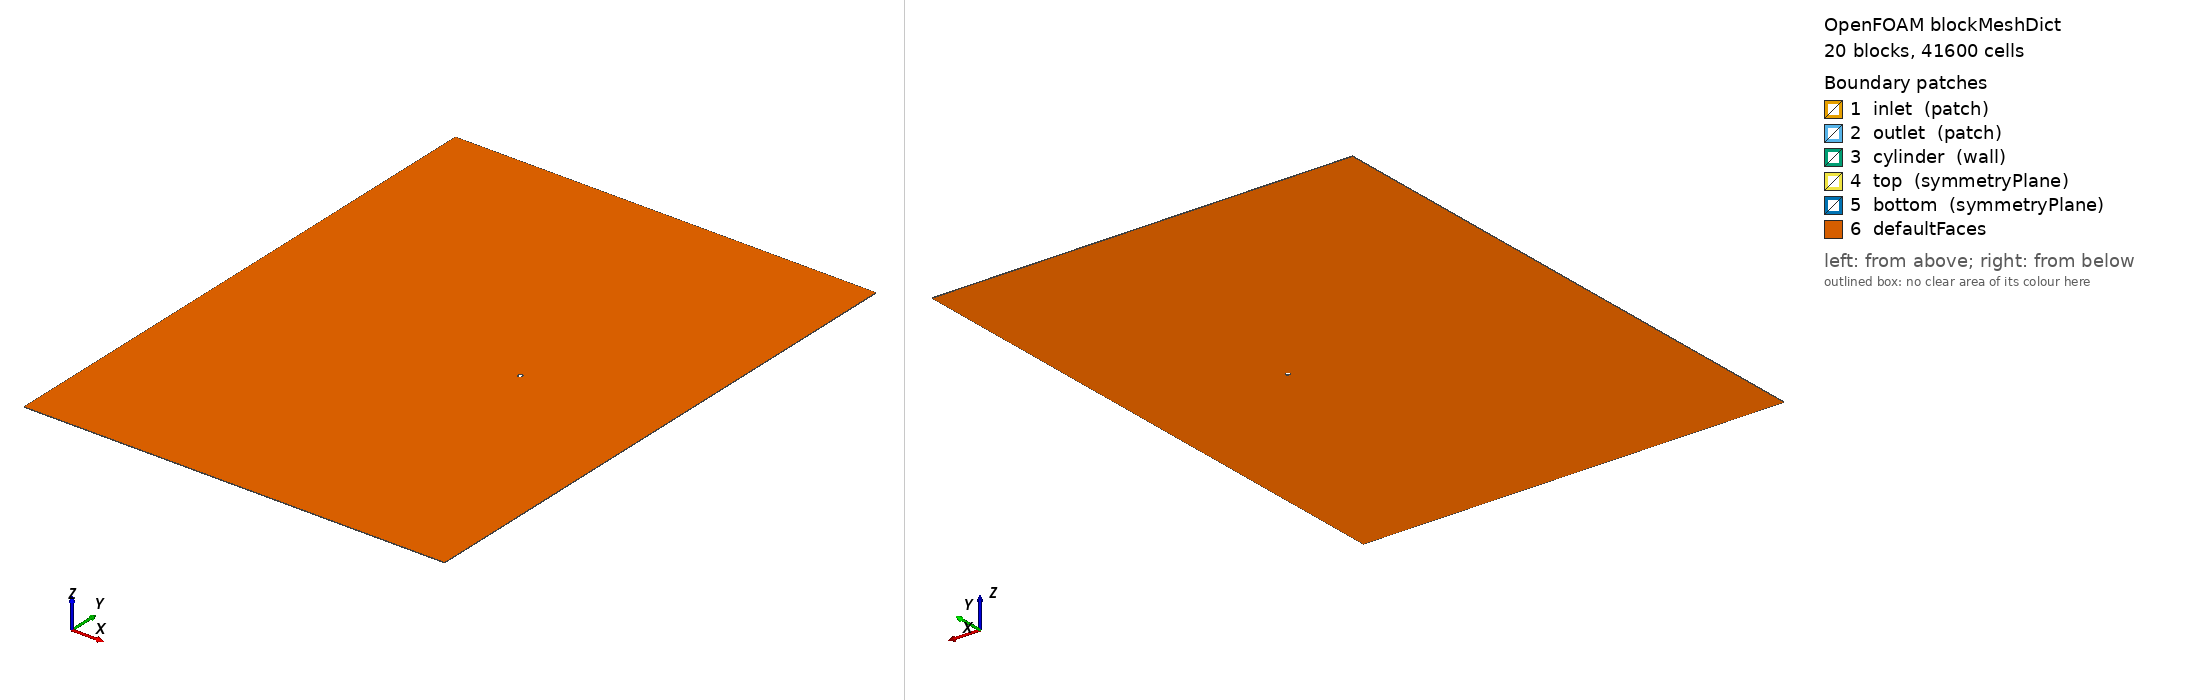

OpenFOAM case: the mesh blockMesh builds from blockMeshDict, 20 block(s), 41600 cells. Boundary patches (legend numbers): 1 inlet (patch), 2 outlet (patch), 3 cylinder (wall), 4 top (symmetryPlane), 5 bottom (symmetryPlane), 6 defaultFaces. Left view from above one corner, right view from below the opposite corner. Boundary conditions: 0 field file(s) under 0/; 0 of 6 drawn patches have an entry in a shipped field file.

=== system/blockMeshDict ===
// Radial Refinement Fine 
// Lf = 60 
// Lw = 30 
// R = 8 
// H = 60 
// Re = 20 
FoamFile
{
    version  2.0;
    format   ascii;
    class    dictionary;
    object   blockMeshDict;
}

convertToMeters 1.0;

vertices 
( 
   (0.500000  0.000000  -0.050000) // 0 
   (0.353553  0.353553  -0.050000) // 1 
   (0.000000  0.500000  -0.050000) // 2 
   (-0.353553  0.353553  -0.050000) // 3 
   (-0.500000  0.000000  -0.050000) // 4 
   (-0.353553  -0.353553  -0.050000) // 5 
   (-0.000000  -0.500000  -0.050000) // 6 
   (0.353553  -0.353553  -0.050000) // 7 
   (8.500000  -0.000000  -0.050000) // 8 
   (6.010408  6.010408  -0.050000) // 9 
   (0.000000  8.500000  -0.050000) // 10 
   (-6.010408  6.010408  -0.050000) // 11 
   (-8.500000  0.000000  -0.050000) // 12 
   (-6.010408  -6.010408  -0.050000) // 13 
   (-0.000000  -8.500000  -0.050000) // 14 
   (6.010408  -6.010408  -0.050000) // 15 
   (30.000000  0.000000  -0.050000) // 16 
   (30.000000  6.010408  -0.050000) // 17 
   (30.000000  60.000000  -0.050000) // 18 
   (6.010408  60.000000  -0.050000) // 19 
   (0.000000  60.000000  -0.050000) // 20 
   (-6.010408  60.000000  -0.050000) // 21 
   (-60.000000  60.000000  -0.050000) // 22 
   (-60.000000  6.010408  -0.050000) // 23 
   (-60.000000  0.000000  -0.050000) // 24 
   (-60.000000  -6.010408  -0.050000) // 25 
   (-60.000000  -60.000000  -0.050000) // 26 
   (-6.010408  -60.000000  -0.050000) // 27 
   (0.000000  -60.000000  -0.050000) // 28 
   (6.010408  -60.000000  -0.050000) // 29 
   (30.000000  -60.000000  -0.050000) // 30 
   (30.000000  -6.010408  -0.050000) // 31 
   (0.500000  -0.000000  0.050000) // 32 
   (0.353553  0.353553  0.050000) // 33 
   (-0.000000  0.500000  0.050000) // 34 
   (-0.353553  0.353553  0.050000) // 35 
   (-0.500000  0.000000  0.050000) // 36 
   (-0.353553  -0.353553  0.050000) // 37 
   (-0.000000  -0.500000  0.050000) // 38 
   (0.353553  -0.353553  0.050000) // 39 
   (8.500000  -0.000000  0.050000) // 40 
   (6.010408  6.010408  0.050000) // 41 
   (-0.000000  8.500000  0.050000) // 42 
   (-6.010408  6.010408  0.050000) // 43 
   (-8.500000  0.000000  0.050000) // 44 
   (-6.010408  -6.010408  0.050000) // 45 
   (-0.000000  -8.500000  0.050000) // 46 
   (6.010408  -6.010408  0.050000) // 47 
   (30.000000  0.000000  0.050000) // 48 
   (30.000000  6.010408  0.050000) // 49 
   (30.000000  60.000000  0.050000) // 50 
   (6.010408  60.000000  0.050000) // 51 
   (0.000000  60.000000  0.050000) // 52 
   (-6.010408  60.000000  0.050000) // 53 
   (-60.000000  60.000000  0.050000) // 54 
   (-60.000000  6.010408  0.050000) // 55 
   (-60.000000  0.000000  0.050000) // 56 
   (-60.000000  -6.010408  0.050000) // 57 
   (-60.000000  -60.000000  0.050000) // 58 
   (-6.010408  -60.000000  0.050000) // 59 
   (0.000000  -60.000000  0.050000) // 60 
   (6.010408  -60.000000  0.050000) // 61 
   (30.000000  -60.000000  0.050000) // 62 
   (30.000000  -6.010408  0.050000) // 63 
); 

blocks 
( 

   // block 0 
   hex (0 8 9 1 32 40 41 33) (70 40 1) simpleGrading (8 1 1) 

   // block 1 
   hex (1 9 10 2 33 41 42 34) (70 40 1) simpleGrading (8 1 1) 

   // block 2 
   hex (2 10 11 3 34 42 43 35) (70 40 1) simpleGrading (8 1 1) 

   // block 3 
   hex (3 11 12 4 35 43 44 36) (70 40 1) simpleGrading (8 1 1) 

   // block 4 
   hex (4 12 13 5 36 44 45 37) (70 40 1) simpleGrading (8 1 1) 

   // block 5 
   hex (5 13 14 6 37 45 46 38) (70 40 1) simpleGrading (8 1 1) 

   // block 6 
   hex (6 14 15 7 38 46 47 39) (70 40 1) simpleGrading (8 1 1) 

   // block 7 
   hex (7 15 8 0 39 47 40 32) (70 40 1) simpleGrading (8 1 1) 

   // block 8 
   hex (8 16 17 9 40 48 49 41) (40 40 1) simpleGrading (4 1 1) 

   // block 9 
   hex (9 17 18 19 41 49 50 51) (40 40 1) simpleGrading (4 2 1) 

   // block 10 
   hex (10 9 19 20 42 41 51 52) (40 40 1) simpleGrading (1 2 1) 

   // block 11 
   hex (11 10 20 21 43 42 52 53) (40 40 1) simpleGrading (1 2 1) 

   // block 12 
   hex (23 11 21 22 55 43 53 54) (40 40 1) simpleGrading (0.25 2 1) 

   // block 13 
   hex (24 12 11 23 56 44 43 55) (40 40 1) simpleGrading (0.25 1 1) 

   // block 14 
   hex (25 13 12 24 57 45 44 56) (40 40 1) simpleGrading (0.25 1 1) 

   // block 15 
   hex (26 27 13 25 58 59 45 57) (40 40 1) simpleGrading (0.25 0.5 1) 

   // block 16 
   hex (27 28 14 13 59 60 46 45) (40 40 1) simpleGrading (1 0.5 1) 

   // block 17 
   hex (28 29 15 14 60 61 47 46) (40 40 1) simpleGrading (1 0.5 1) 

   // block 18 
   hex (29 30 31 15 61 62 63 47) (40 40 1) simpleGrading (4 0.5 1) 

   // block 19 
   hex (15 31 16 8 47 63 48 40) (40 40 1) simpleGrading (4 1 1) 

); 
 
edges 
( 
 
arc 0 1 ( 0.46194 0.19134 -0.05) 
arc 1 2 ( 0.19134 0.46194 -0.05) 
arc 2 3 ( -0.19134 0.46194 -0.05) 
arc 3 4 ( -0.46194 0.19134 -0.05) 
arc 4 5 ( -0.46194 -0.19134 -0.05) 
arc 5 6 ( -0.19134 -0.46194 -0.05) 
arc 6 7 ( 0.19134 -0.46194 -0.05) 
arc 7 0 ( 0.46194 -0.19134 -0.05) 
arc 8 9 ( 7.853 3.2528 -0.05) 
arc 9 10 ( 3.2528 7.853 -0.05) 
arc 10 11 ( -3.2528 7.853 -0.05) 
arc 11 12 ( -7.853 3.2528 -0.05) 
arc 12 13 ( -7.853 -3.2528 -0.05) 
arc 13 14 ( -3.2528 -7.853 -0.05) 
arc 14 15 ( 3.2528 -7.853 -0.05) 
arc 15 8 ( 7.853 -3.2528 -0.05) 
arc 32 33 ( 0.46194 0.19134 0.05) 
arc 33 34 ( 0.19134 0.46194 0.05) 
arc 34 35 ( -0.19134 0.46194 0.05) 
arc 35 36 ( -0.46194 0.19134 0.05) 
arc 36 37 ( -0.46194 -0.19134 0.05) 
arc 37 38 ( -0.19134 -0.46194 0.05) 
arc 38 39 ( 0.19134 -0.46194 0.05) 
arc 39 32 ( 0.46194 -0.19134 0.05) 
arc 40 41 ( 7.853 3.2528 0.05) 
arc 41 42 ( 3.2528 7.853 0.05) 
arc 42 43 ( -3.2528 7.853 0.05) 
arc 43 44 ( -7.853 3.2528 0.05) 
arc 44 45 ( -7.853 -3.2528 0.05) 
arc 45 46 ( -3.2528 -7.853 0.05) 
arc 46 47 ( 3.2528 -7.853 0.05) 
arc 47 40 ( 7.853 -3.2528 0.05) 

 ); 
 
boundary
(

  inlet
  {
      type patch;
      faces
      (
         (22 54 55 23)
         (23 55 56 24)
         (24 56 57 25)
         (25 57 58 26)
      );
  }

  outlet
  {
      type patch;
      faces
      (
         (18 50 49 17)
         (17 49 48 16)
         (16 48 63 31)
         (31 63 62 30)
      );
  }

  cylinder
  {
      type wall;
      faces
      (
         (0 32 33 1)
         (1 33 34 2)
         (2 34 35 3)
         (3 35 36 4)
         (4 36 37 5)
         (5 37 38 6)
         (6 38 39 7)
         (7 39 32 0)
      );
  }

  top
  {
      type symmetryPlane;
      faces
      (
         (22 54 53 21)
         (21 53 52 20)
         (20 52 51 19)
         (19 51 50 18)
      );
  }

  bottom
  {
      type symmetryPlane;
      faces
      (
         (26 58 59 27)
         (27 59 60 28)
         (28 60 61 29)
         (29 61 62 30)
      );
  }

);



Also in the case, not shown: constant/polyMesh/neighbour (numeric list); constant/polyMesh/owner (numeric list); constant/polyMesh/points (numeric list).
